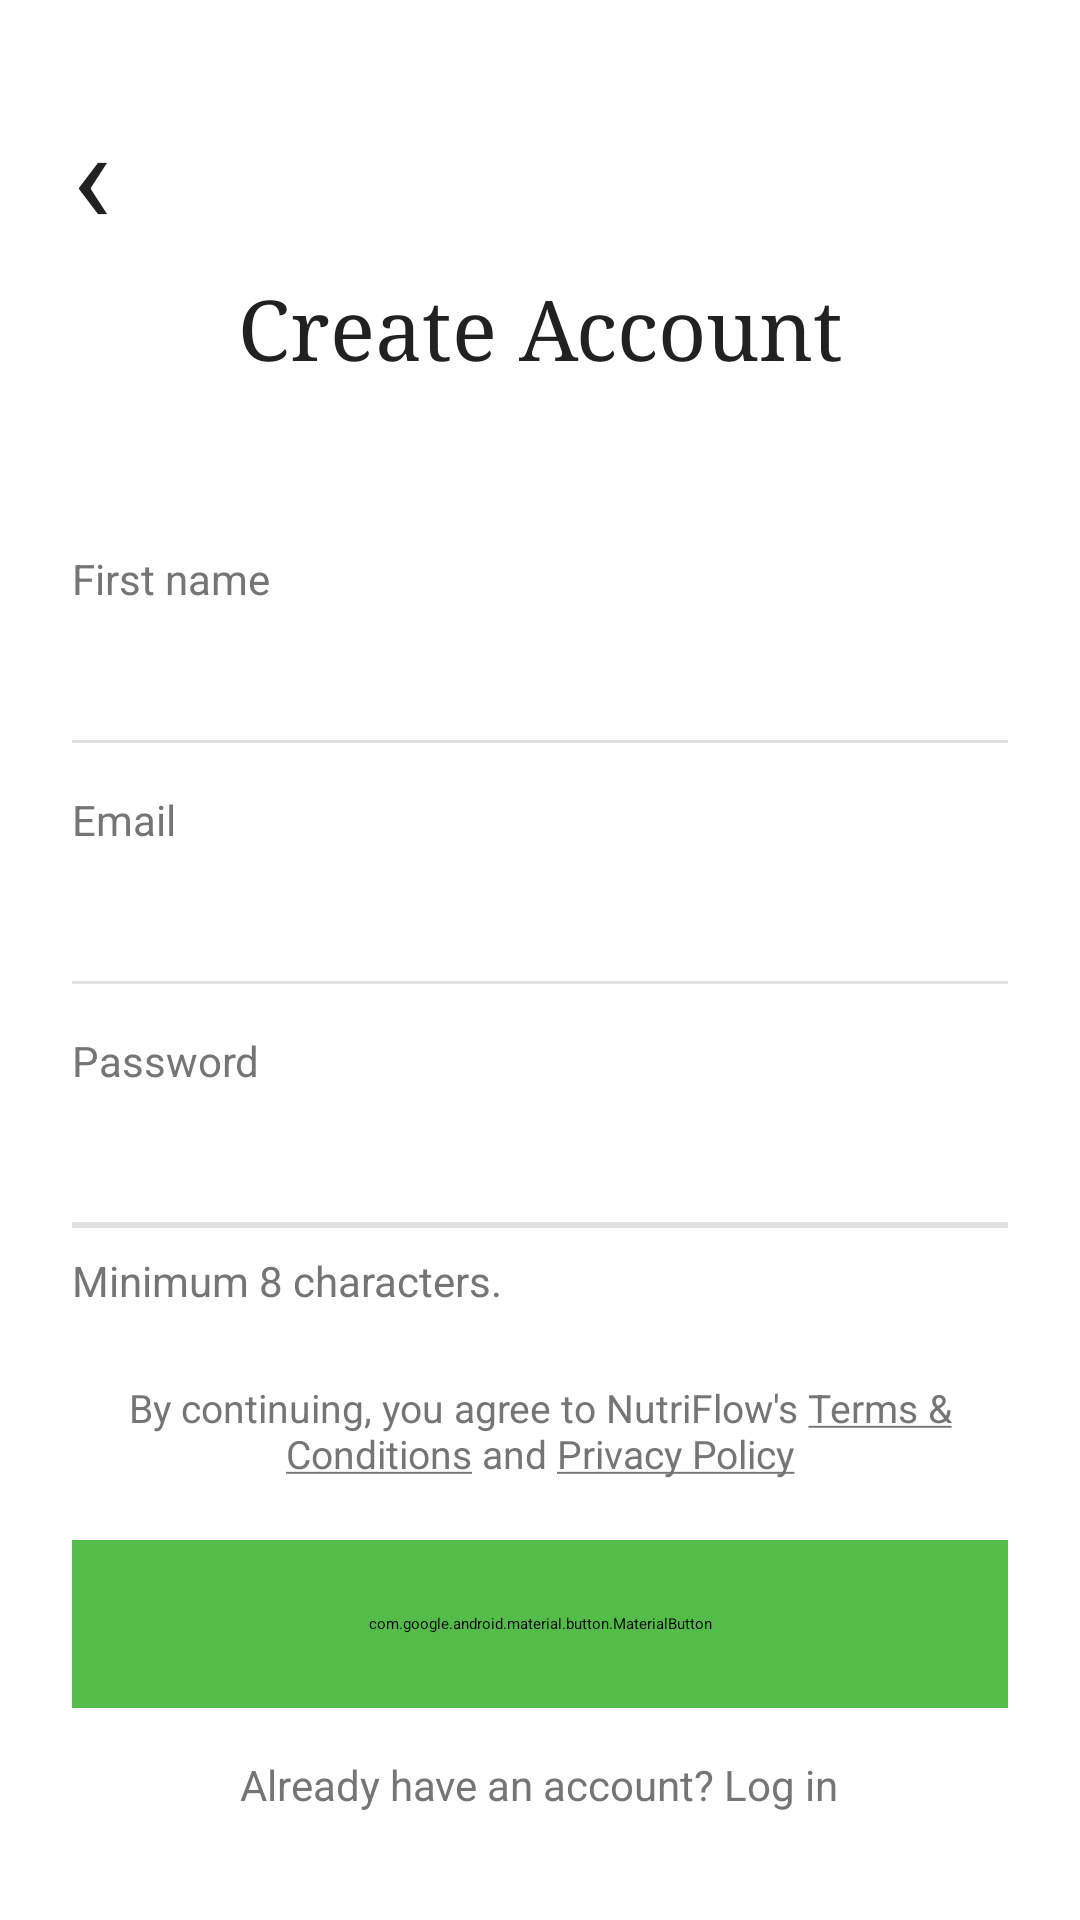

This screen was rendered from an Android layout file. Write that file and the resources it references.
<!-- AndroidManifest.xml: application theme Theme.AIDietTracker -->
<!-- res/layout/activity_register.xml -->
<?xml version="1.0" encoding="utf-8"?>
<ScrollView xmlns:android="http://schemas.android.com/apk/res/android"
    xmlns:app="http://schemas.android.com/apk/res-auto"
    android:layout_width="match_parent"
    android:layout_height="match_parent"
    android:background="@color/auth_form_bg"
    android:fillViewport="true">

    <LinearLayout
        android:layout_width="match_parent"
        android:layout_height="wrap_content"
        android:orientation="vertical"
        android:paddingStart="24dp"
        android:paddingTop="28dp"
        android:paddingEnd="24dp"
        android:paddingBottom="24dp">

        <TextView
            android:id="@+id/button_back"
            android:layout_width="wrap_content"
            android:layout_height="wrap_content"
            android:text="&#x2039;"
            android:textColor="@color/auth_text_primary"
            android:textSize="44sp" />

        <TextView
            android:layout_width="match_parent"
            android:layout_height="wrap_content"
            android:layout_marginTop="4dp"
            android:fontFamily="serif"
            android:gravity="center"
            android:text="@string/auth_create_account_title"
            android:textColor="@color/auth_text_primary"
            android:textSize="28sp" />

        <TextView
            android:layout_width="match_parent"
            android:layout_height="wrap_content"
            android:layout_marginTop="56dp"
            android:text="@string/auth_first_name"
            android:textColor="@color/auth_text_secondary"
            android:textSize="14sp" />

        <EditText
            android:id="@+id/edit_name"
            android:layout_width="match_parent"
            android:layout_height="wrap_content"
            android:background="@android:color/transparent"
            android:importantForAutofill="yes"
            android:inputType="textPersonName"
            android:paddingTop="10dp"
            android:paddingBottom="10dp"
            android:textColor="@color/auth_text_primary"
            android:textColorHint="@color/auth_text_secondary"
            android:textSize="18sp" />

        <View
            android:layout_width="match_parent"
            android:layout_height="1dp"
            android:background="@color/auth_divider" />

        <TextView
            android:layout_width="match_parent"
            android:layout_height="wrap_content"
            android:layout_marginTop="16dp"
            android:text="@string/auth_email"
            android:textColor="@color/auth_text_secondary"
            android:textSize="14sp" />

        <EditText
            android:id="@+id/edit_email"
            android:layout_width="match_parent"
            android:layout_height="wrap_content"
            android:background="@android:color/transparent"
            android:importantForAutofill="yes"
            android:inputType="textEmailAddress"
            android:paddingTop="10dp"
            android:paddingBottom="10dp"
            android:textColor="@color/auth_text_primary"
            android:textColorHint="@color/auth_text_secondary"
            android:textSize="18sp" />

        <View
            android:layout_width="match_parent"
            android:layout_height="1dp"
            android:background="@color/auth_divider" />

        <TextView
            android:layout_width="match_parent"
            android:layout_height="wrap_content"
            android:layout_marginTop="16dp"
            android:text="@string/auth_password"
            android:textColor="@color/auth_text_secondary"
            android:textSize="14sp" />

        <EditText
            android:id="@+id/edit_password"
            android:layout_width="match_parent"
            android:layout_height="wrap_content"
            android:background="@android:color/transparent"
            android:importantForAutofill="yes"
            android:inputType="textPassword"
            android:paddingTop="10dp"
            android:paddingBottom="10dp"
            android:textColor="@color/auth_text_primary"
            android:textColorHint="@color/auth_text_secondary"
            android:textSize="18sp" />

        <View
            android:id="@+id/view_password_underline"
            android:layout_width="match_parent"
            android:layout_height="2dp"
            android:background="@color/auth_divider" />

        <TextView
            android:layout_width="match_parent"
            android:layout_height="wrap_content"
            android:layout_marginTop="8dp"
            android:text="@string/auth_min_chars"
            android:textColor="@color/auth_text_secondary"
            android:textSize="14sp" />

        <TextView
            android:id="@+id/text_terms"
            android:layout_width="match_parent"
            android:layout_height="wrap_content"
            android:layout_marginTop="24dp"
            android:gravity="center"
            android:linksClickable="true"
            android:text="@string/auth_terms"
            android:textColor="@color/auth_text_secondary"
            android:textColorLink="@color/auth_link_blue"
            android:textSize="13sp" />

        <com.google.android.material.button.MaterialButton
            android:id="@+id/button_create_account"
            android:layout_width="match_parent"
            android:layout_height="56dp"
            android:layout_marginTop="20dp"
            android:backgroundTint="@color/onboarding_cta_green"
            android:text="@string/auth_create"
            android:textAllCaps="true"
            android:textColor="@android:color/white"
            android:textSize="14sp"
            app:cornerRadius="12dp" />

        <TextView
            android:id="@+id/button_login"
            android:layout_width="wrap_content"
            android:layout_height="wrap_content"
            android:layout_gravity="center_horizontal"
            android:layout_marginTop="16dp"
            android:text="@string/onboarding_login_cta"
            android:textColor="@color/auth_text_secondary"
            android:textSize="14sp" />

    </LinearLayout>
</ScrollView>
<!-- resources referenced by this layout -->
<resources>
  <color name="auth_divider">#E0E0E0</color>
  <color name="auth_form_bg">#FFFFFF</color>
  <color name="auth_link_blue">#4A63AA</color>
  <color name="auth_text_primary">#212121</color>
  <color name="auth_text_secondary">#757575</color>
  <color name="onboarding_cta_green">#54BD4A</color>
  <string name="auth_create">Create</string>
  <string name="auth_create_account_title">Create Account</string>
  <string name="auth_email">Email</string>
  <string name="auth_first_name">First name</string>
  <string name="auth_min_chars">Minimum 8 characters.</string>
  <string name="auth_password">Password</string>
  <string name="auth_terms">By continuing, you agree to NutriFlow\'s <u>Terms &amp; Conditions</u> and <u>Privacy Policy</u></string>
  <string name="onboarding_login_cta">Already have an account? Log in</string>
</resources>
